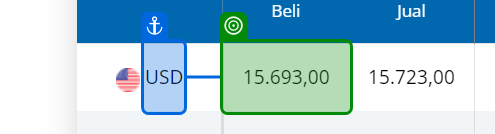
Workflow: Main

Step 1: get-text

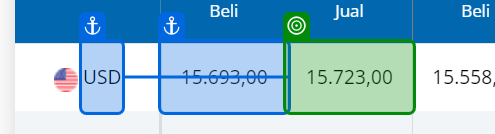
Step 2: get-text

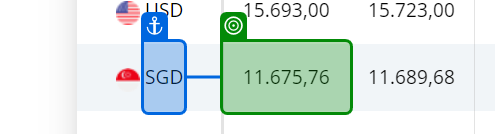
Step 3: get-text

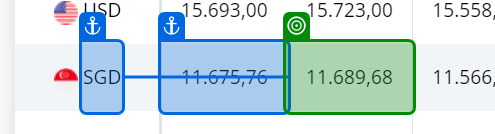
Step 4: get-text

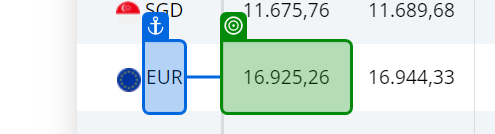
Step 5: get-text

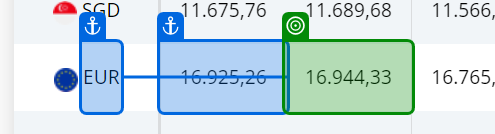
Step 6: get-text

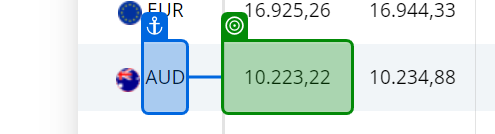
Step 7: get-text

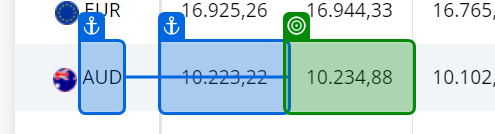
Step 8: get-text

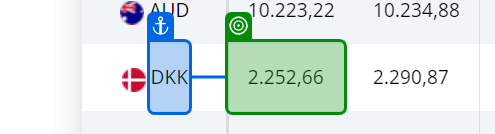
Step 9: get-text

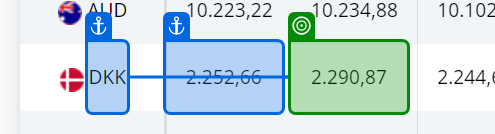
Step 10: get-text

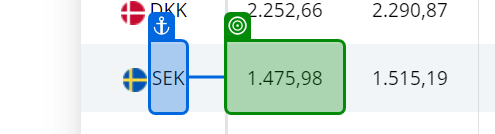
Step 11: get-text

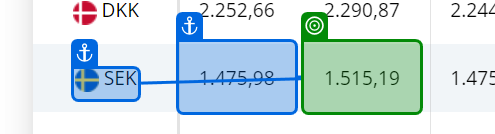
Step 12: get-text

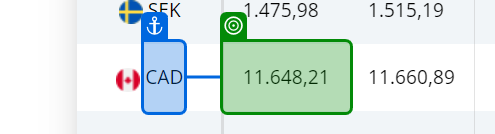
Step 13: get-text

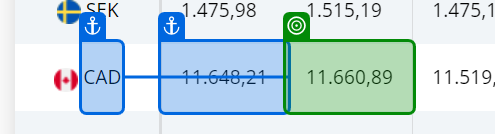
Step 14: get-text

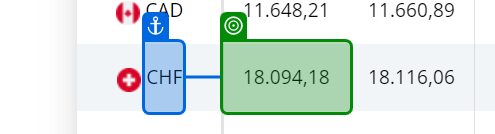
Step 15: get-text

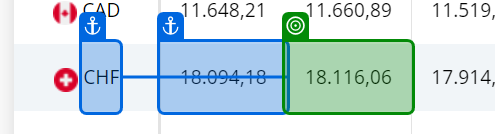
Step 16: get-text

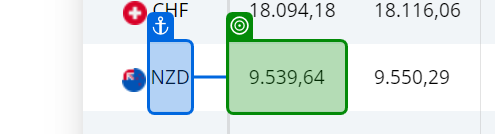
Step 17: get-text

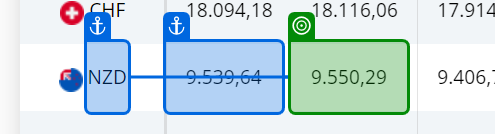
Step 18: get-text

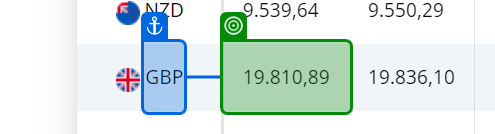
Step 19: get-text

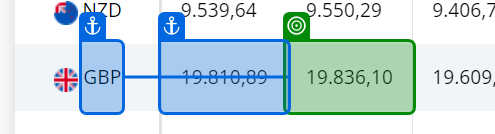
Step 20: get-text

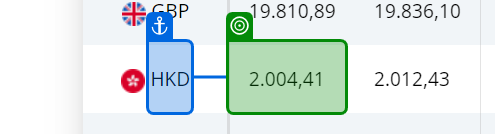
Step 21: get-text

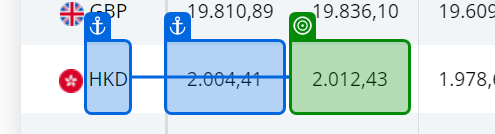
Step 22: get-text

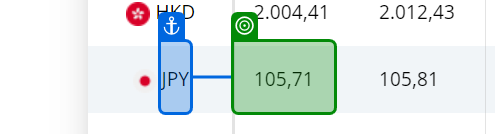
Step 23: get-text

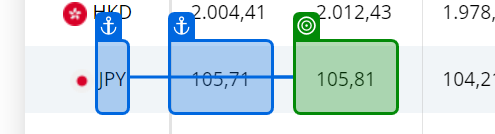
Step 24: get-text

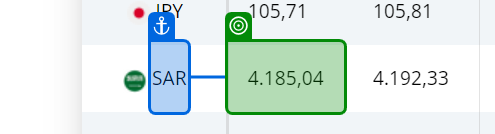
Step 25: get-text

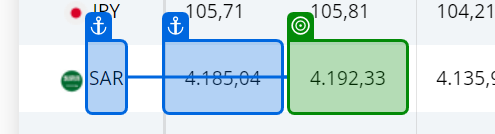
Step 26: get-text

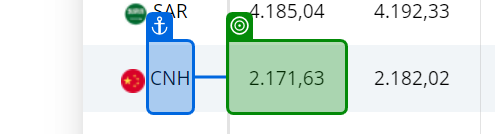
Step 27: get-text

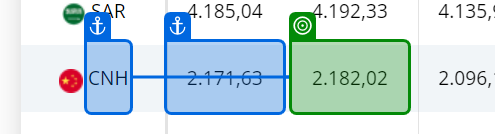
Step 28: get-text

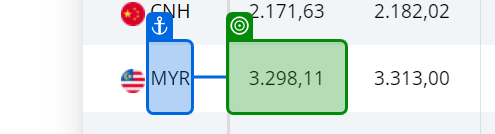
Step 29: get-text

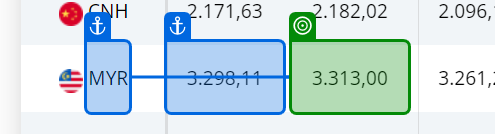
Step 30: get-text

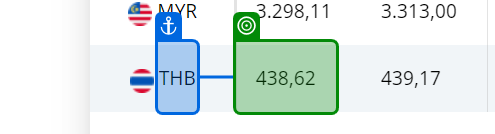
Step 31: get-text

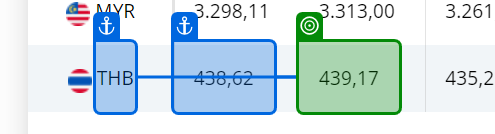
Step 32: get-text

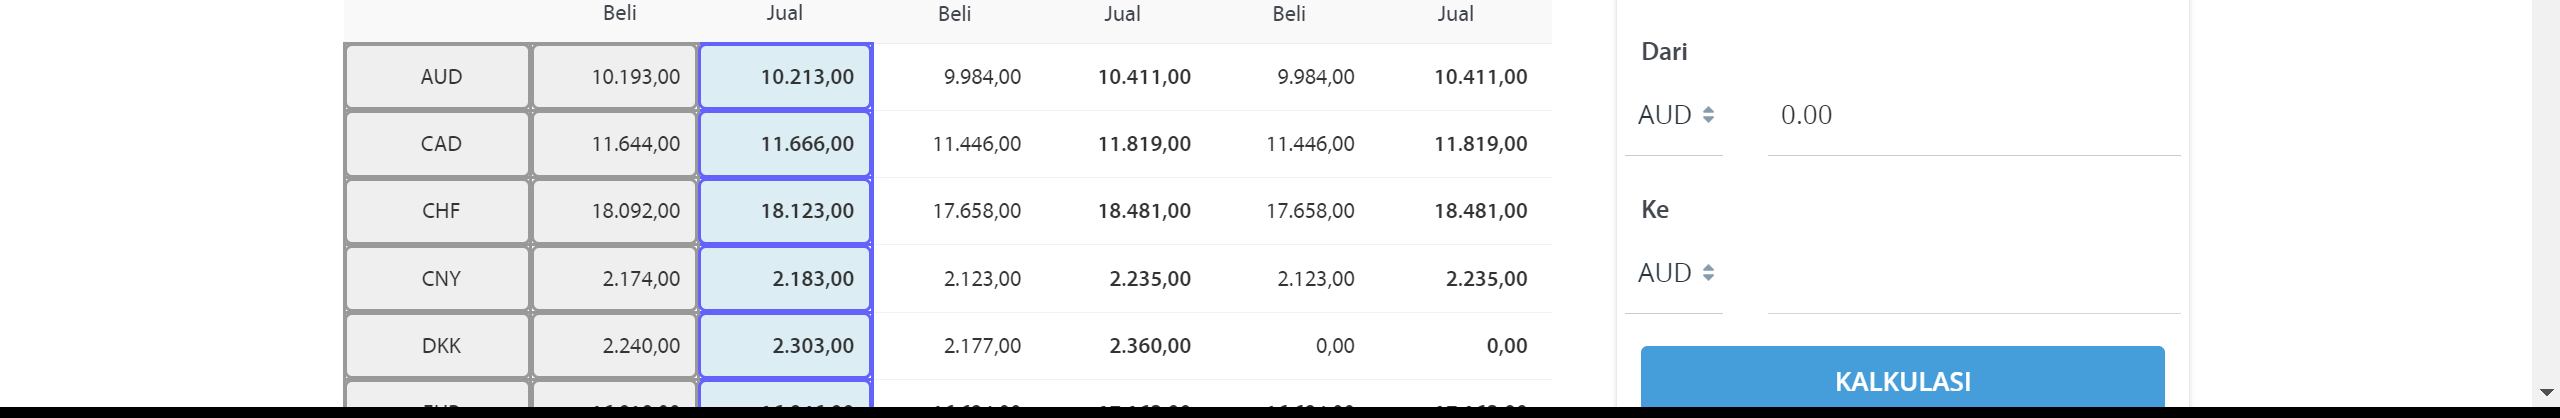
Step 33: get-text

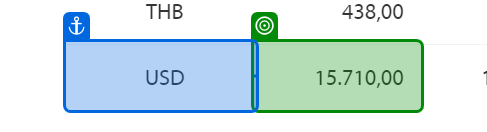
Step 34: get-text

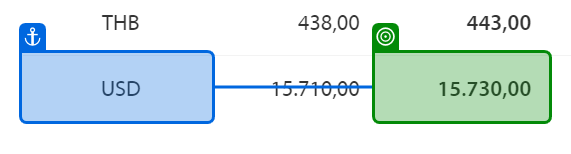
Step 35: get-text

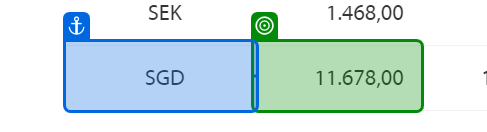
Step 36: get-text

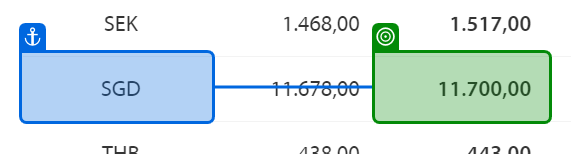
Step 37: get-text

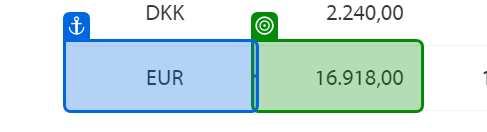
Step 38: get-text

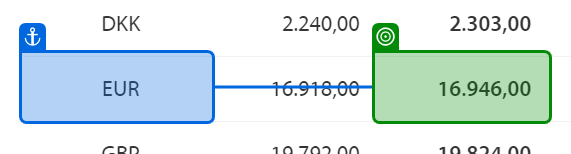
Step 39: get-text